The GitHub repository uts-25683881/Qubit contains a labelled image folder "landmarks" with 2 categories: correct, incorrect. Examples follow, each with its label.

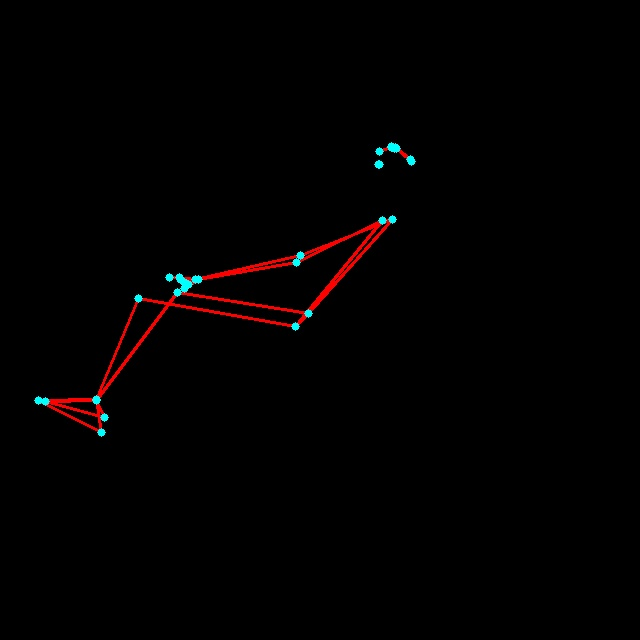
Label: incorrect

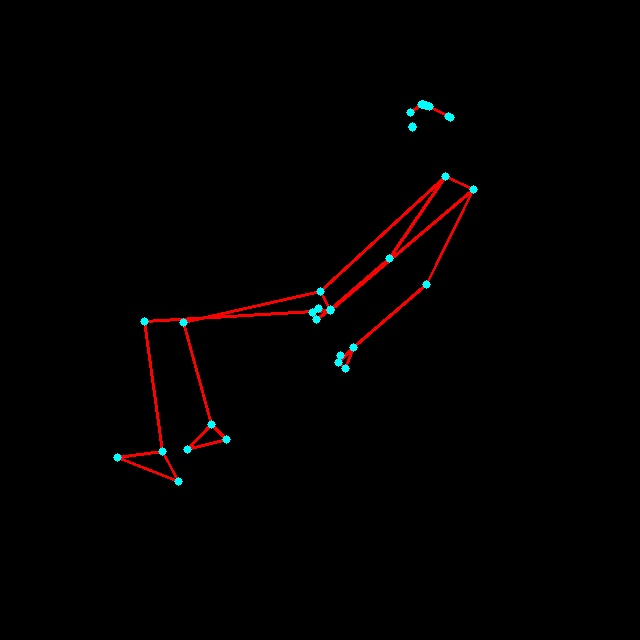
Label: correct

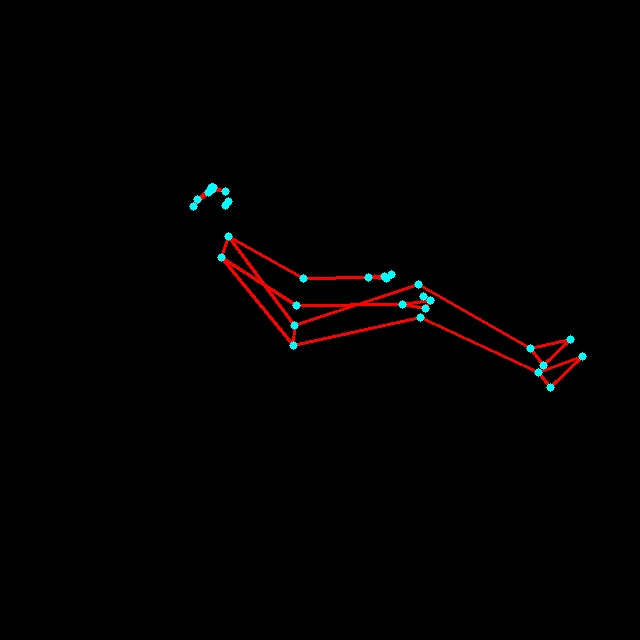
Label: incorrect

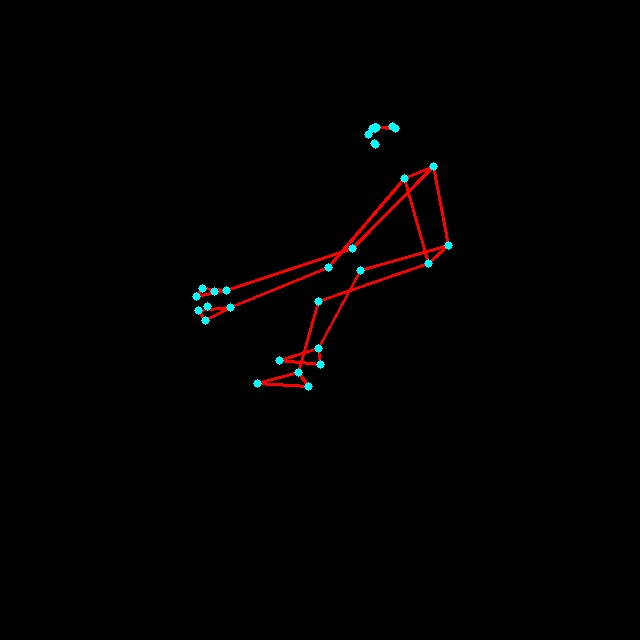
Label: correct

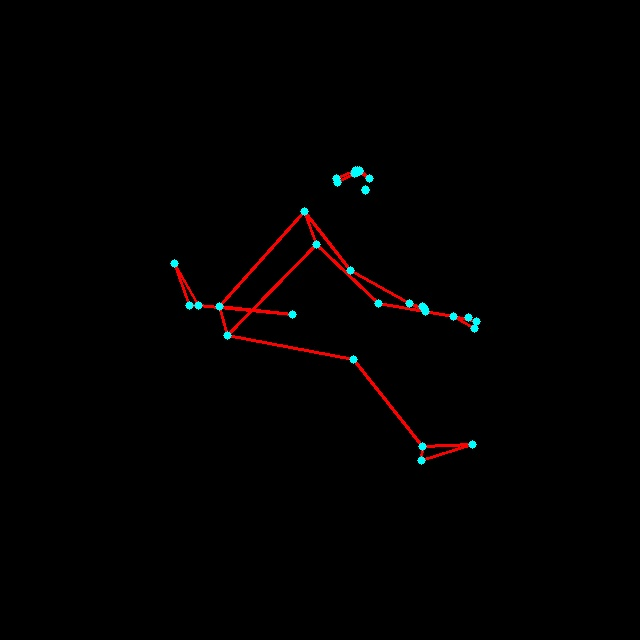
Label: incorrect

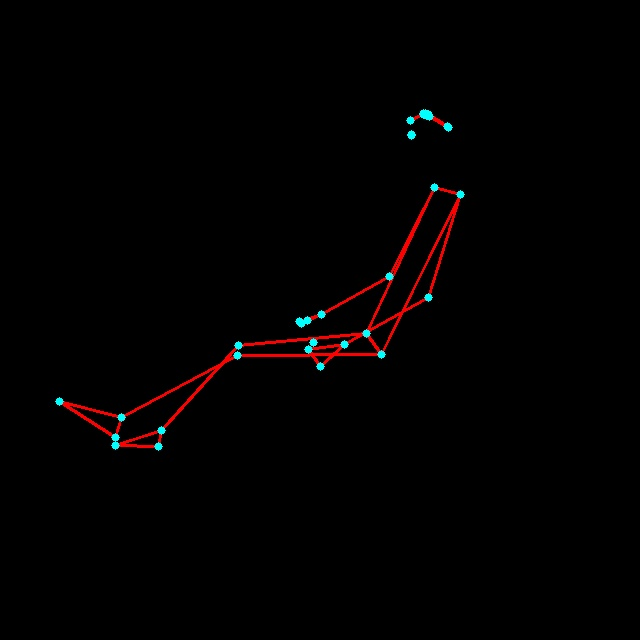
Label: correct
